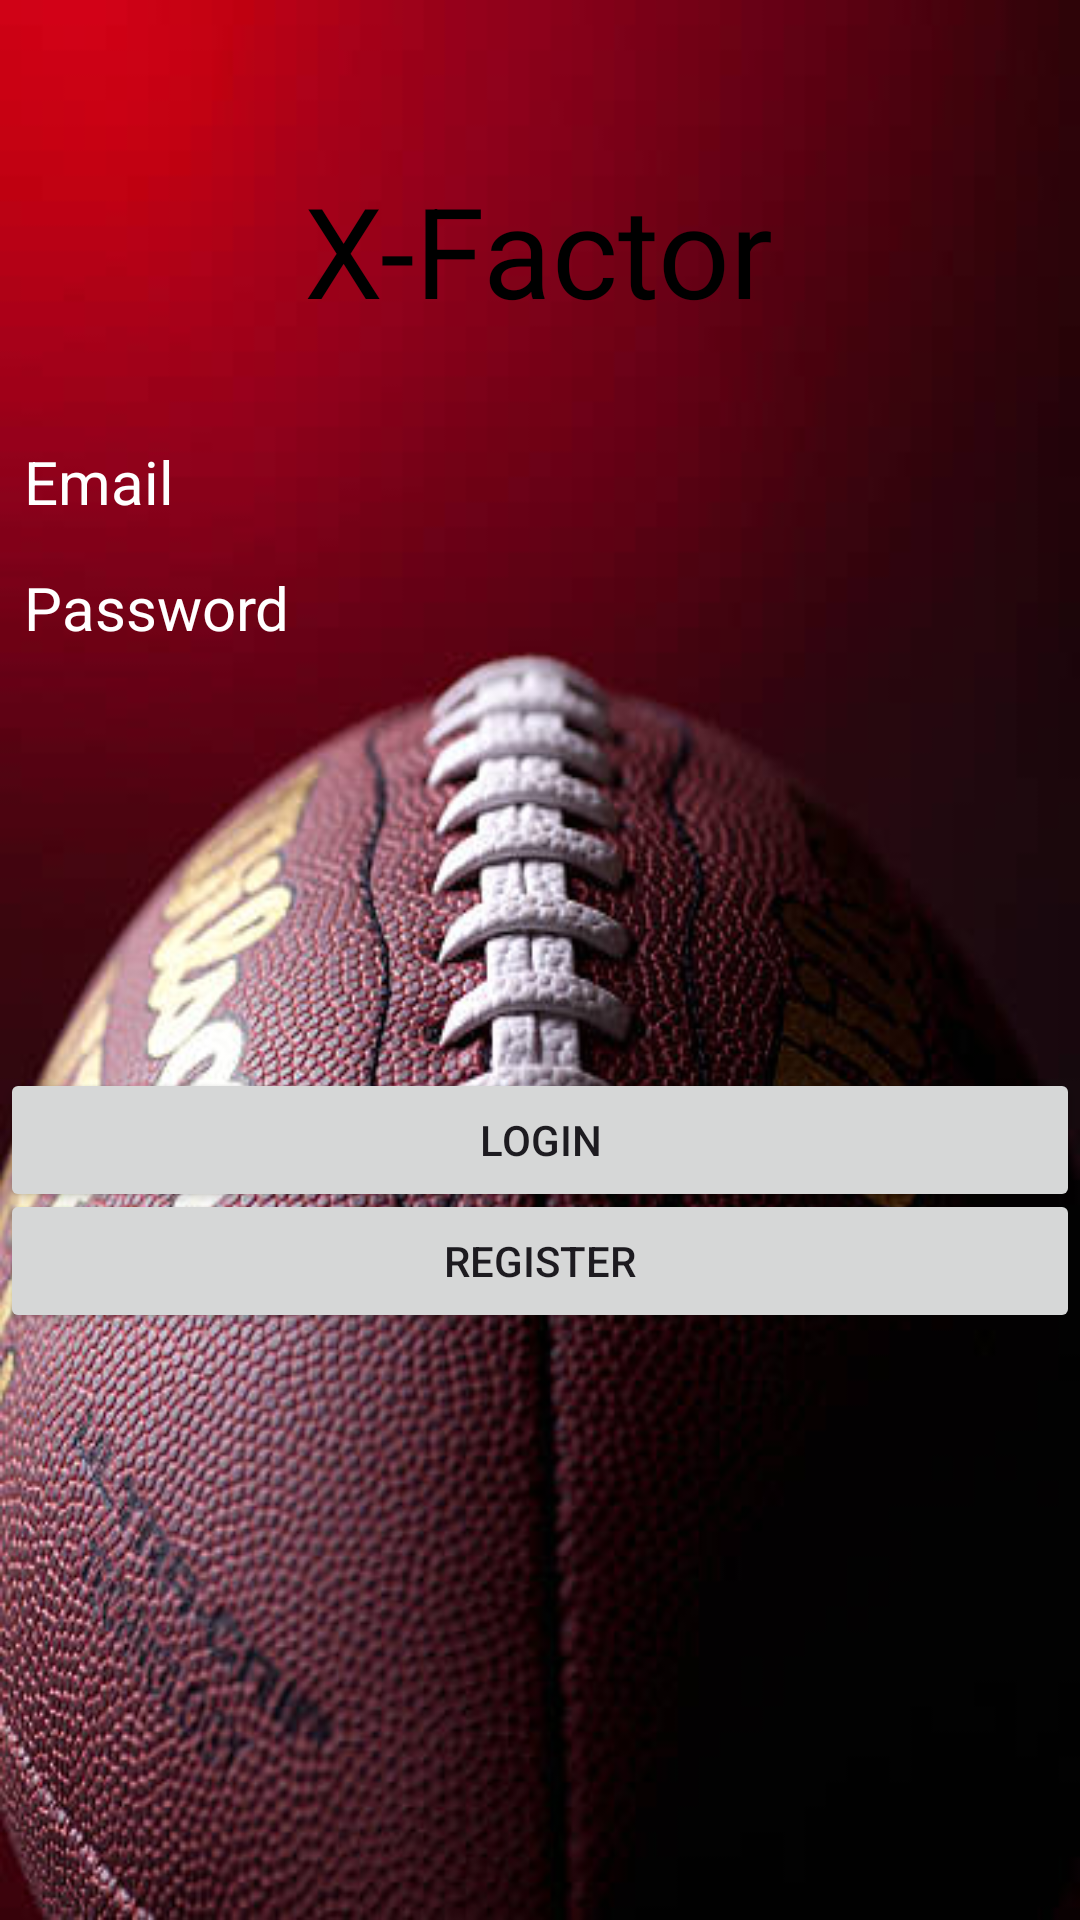

Android layout source for this screen:
<!-- AndroidManifest.xml: application theme Theme.Xfactor -->
<!-- res/layout/activity_main.xml -->
<?xml version="1.0" encoding="utf-8"?>
<androidx.constraintlayout.widget.ConstraintLayout xmlns:android="http://schemas.android.com/apk/res/android"
    xmlns:app="http://schemas.android.com/apk/res-auto"
    xmlns:tools="http://schemas.android.com/tools"
    android:id="@+id/main"
    android:layout_width="match_parent"
    android:layout_height="match_parent"
    tools:context=".MainActivity"
    android:background="@drawable/img_1"
    >

    <TextView
        android:id="@+id/textView2"
        android:layout_width="wrap_content"
        android:layout_height="wrap_content"
        android:text="X-Factor"
        android:textColor="@color/black"
        android:textSize="42sp"
        app:layout_constraintBottom_toBottomOf="parent"
        app:layout_constraintEnd_toEndOf="parent"
        app:layout_constraintHorizontal_bias="0.498"
        app:layout_constraintStart_toStartOf="parent"
        app:layout_constraintTop_toTopOf="parent"
        app:layout_constraintVertical_bias="0.094" />

    <Button
        android:id="@+id/login_button"
        android:layout_width="match_parent"
        android:layout_height="wrap_content"
        android:text="Login"
        app:layout_constraintBottom_toBottomOf="parent"
        app:layout_constraintEnd_toEndOf="parent"
        app:layout_constraintHorizontal_bias="0.0"
        app:layout_constraintStart_toStartOf="parent"
        app:layout_constraintTop_toBottomOf="@+id/textView2"
        app:layout_constraintVertical_bias="0.509" />

    <Button
        android:id="@+id/reg_button"
        android:layout_width="match_parent"
        android:layout_height="wrap_content"
        android:text="Register"
        app:layout_constraintBottom_toBottomOf="parent"
        app:layout_constraintEnd_toEndOf="parent"
        app:layout_constraintHorizontal_bias="0.0"
        app:layout_constraintStart_toStartOf="parent"
        app:layout_constraintTop_toBottomOf="@+id/textView2"
        app:layout_constraintVertical_bias="0.593" />

    <ImageView
        android:id="@+id/imageView"
        android:layout_width="111dp"
        android:layout_height="99dp"
        android:layout_marginTop="8dp"
        android:src="@drawable/acct_circle"
        app:layout_constraintEnd_toEndOf="parent"
        app:layout_constraintStart_toStartOf="parent"
        app:layout_constraintTop_toBottomOf="@+id/textView2" />

    <EditText
        android:id="@+id/usernme_input"
        android:layout_width="match_parent"
        android:layout_height="37dp"
        android:background="@drawable/rounded"
        android:hint="Email"
        android:padding="8dp"
        android:textColor="@color/white"
        android:textColorHint="@color/white"
        android:textSize="20sp"
        app:layout_constraintBottom_toTopOf="@+id/password_input"
        app:layout_constraintEnd_toEndOf="parent"
        app:layout_constraintHorizontal_bias="0.0"
        app:layout_constraintStart_toStartOf="parent"
        app:layout_constraintTop_toTopOf="parent"
        app:layout_constraintVertical_bias="0.967" />

    <EditText
        android:id="@+id/password_input"
        android:layout_width="match_parent"
        android:layout_height="37dp"
        android:layout_marginBottom="416dp"
        android:background="@drawable/rounded"
        android:hint="Password"
        android:padding="8dp"
        android:textColor="@color/white"
        android:textColorHint="@color/white"
        android:textSize="20sp"
        app:layout_constraintBottom_toBottomOf="parent"
        app:layout_constraintEnd_toEndOf="parent"
        app:layout_constraintHorizontal_bias="0.0"
        app:layout_constraintStart_toStartOf="parent" />


</androidx.constraintlayout.widget.ConstraintLayout>
<!-- resources referenced by this layout -->
<resources>
  <!-- drawable img_1: png bitmap (drawable, 305878 bytes) -->
  <style name="Theme.Xfactor" parent="Base.Theme.Xfactor" />
  <style name="Base.Theme.Xfactor" parent="Theme.Material3.DayNight.NoActionBar">
          
          
      </style>
  <!-- not gathered from this repository: default colours our renderer supplied (Android Studio template values) -->
  <color name="black">#FF000000</color>
  <color name="white">#FFFFFFFF</color>
</resources>
